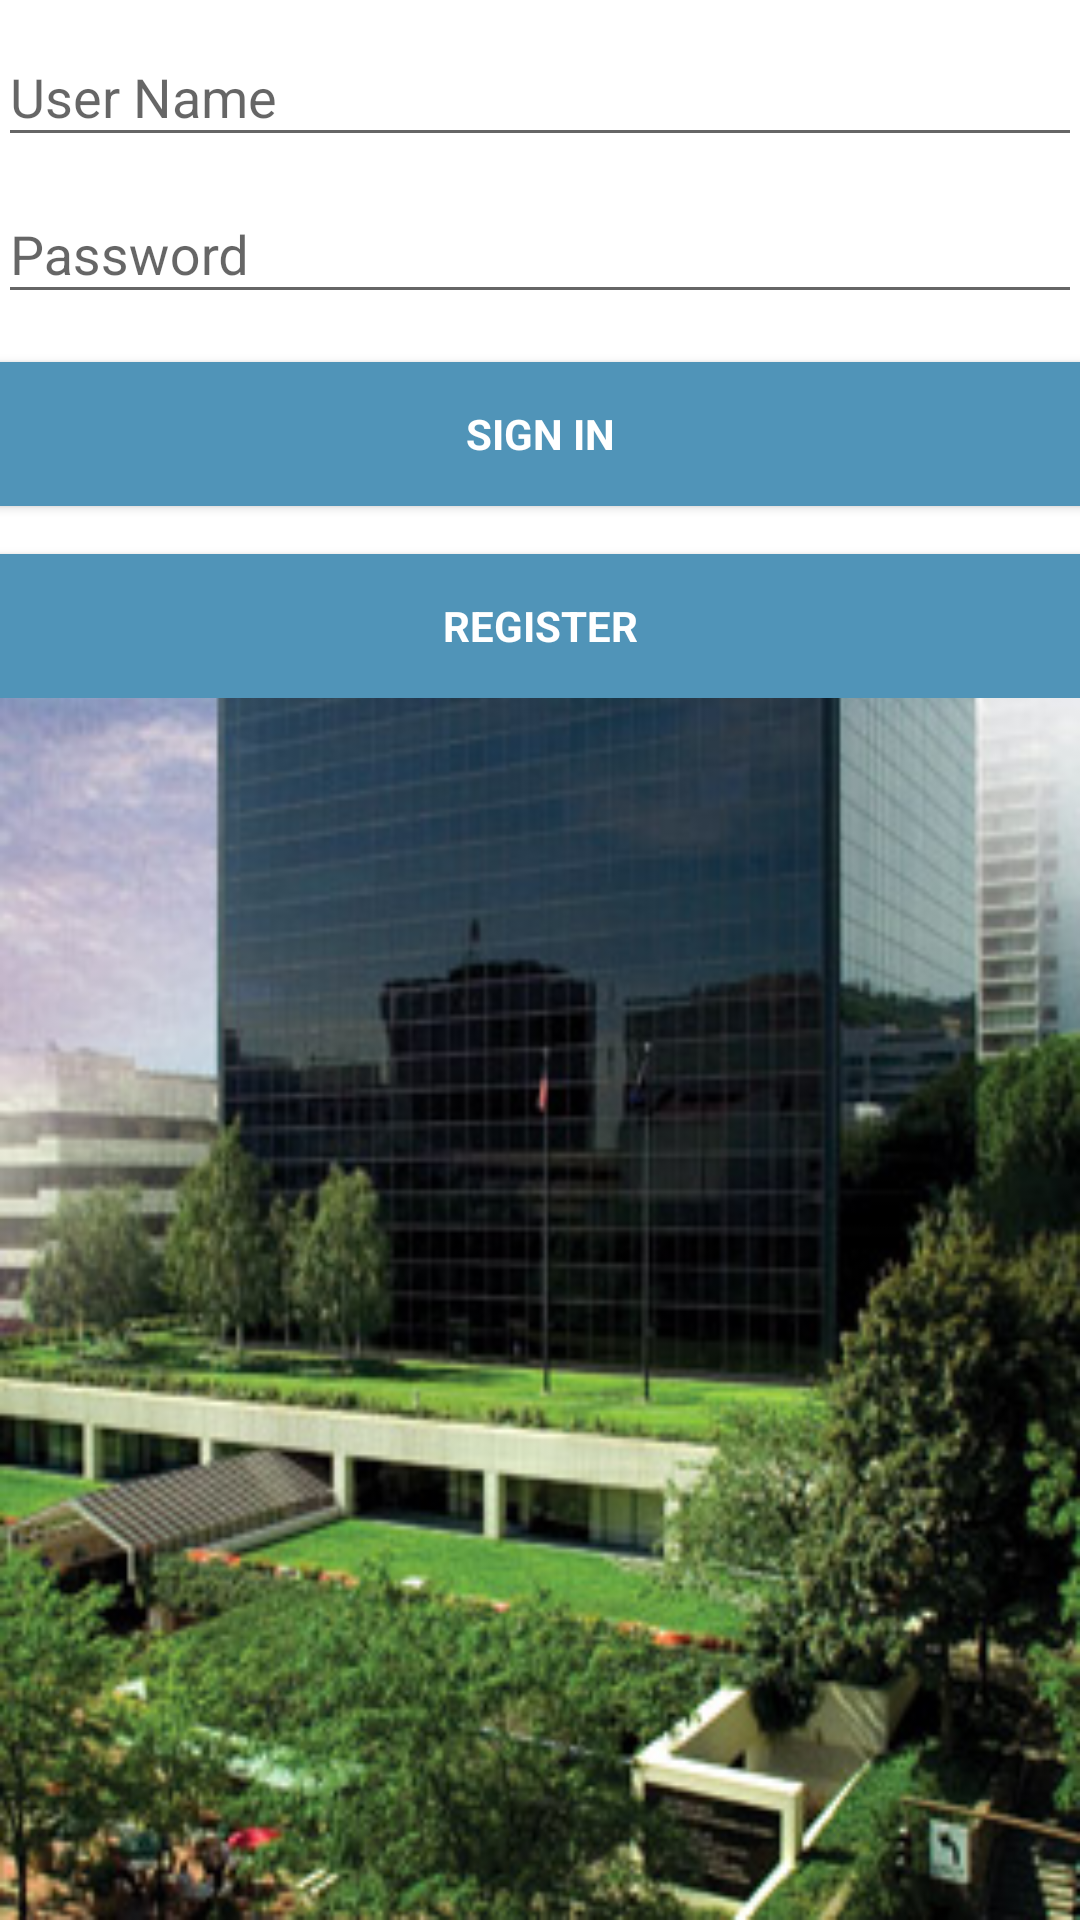

Reconstruct the res/layout file that produces this screen, plus the resources it refers to.
<!-- AndroidManifest.xml: application theme AppTheme -->
<!-- res/layout/activity_login.xml -->
<LinearLayout xmlns:android="http://schemas.android.com/apk/res/android"
    xmlns:tools="http://schemas.android.com/tools"
    android:layout_width="match_parent"
    android:layout_height="match_parent"
    android:gravity="center_horizontal"
    android:orientation="vertical"
    android:paddingBottom="@dimen/activity_vertical_margin"
    android:paddingLeft="@dimen/activity_horizontal_margin"
    android:paddingRight="@dimen/activity_horizontal_margin"
    android:paddingTop="@dimen/activity_vertical_margin"
    tools:context="com.township.com.township.LoginActivity"
    android:background="@drawable/photo">

    
    <ProgressBar
        android:id="@+id/login_progress"
        style="?android:attr/progressBarStyleLarge"
        android:layout_width="wrap_content"
        android:layout_height="wrap_content"
        android:layout_marginBottom="8dp"
        android:visibility="gone" />

    <ScrollView
        android:id="@+id/login_form"
        android:layout_width="match_parent"
        android:layout_height="match_parent">

        <LinearLayout
            android:background="@android:color/white"
            android:id="@+id/email_login_form"
            android:layout_width="match_parent"
            android:layout_height="wrap_content"
            android:orientation="vertical"
            android:padding="@dimen/activity_horizontal_margin">

            <android.support.design.widget.TextInputLayout
                android:layout_width="match_parent"
                android:layout_height="wrap_content">

                <AutoCompleteTextView
                    android:id="@+id/email"
                    android:layout_width="match_parent"
                    android:layout_height="wrap_content"
                    android:hint="@string/prompt_uername"
                    android:inputType="textEmailAddress"
                    android:maxLines="1"
                    android:singleLine="true" />

            </android.support.design.widget.TextInputLayout>

            <android.support.design.widget.TextInputLayout
                android:layout_width="match_parent"
                android:layout_height="wrap_content">

                <EditText
                    android:id="@+id/password"
                    android:layout_width="match_parent"
                    android:layout_height="wrap_content"
                    android:hint="@string/prompt_password"
                    android:imeActionId="@+id/login"
                    android:imeActionLabel="@string/action_sign_in_short"
                    android:imeOptions="actionUnspecified"
                    android:inputType="textPassword"
                    android:maxLines="1"
                    android:singleLine="true" />

            </android.support.design.widget.TextInputLayout>

            <Button
                android:id="@+id/sign_in_button"
                style="?android:textAppearanceSmall"
                android:layout_width="match_parent"
                android:layout_height="wrap_content"
                android:layout_marginTop="16dp"
                android:text="@string/action_sign_in"
                android:textStyle="bold"
                android:background="@drawable/ripple"
                android:textColor="@android:color/white"/>
            <Button
                android:id="@+id/registration_button"
                style="?android:textAppearanceSmall"
                android:layout_width="match_parent"
                android:layout_height="wrap_content"
                android:layout_marginTop="16dp"
                android:text="@string/action_register"
                android:textStyle="bold"
                android:background="@drawable/ripple"
                android:textColor="@android:color/white"/>

        </LinearLayout>
    </ScrollView>
</LinearLayout>
<!-- resources referenced by this layout -->
<resources>
  <!-- drawable photo: jpg bitmap (drawable, 51373 bytes) -->
  <!-- drawable ripple (drawable) -->
  <ripple xmlns:android="http://schemas.android.com/apk/res/android"
  xmlns:tools="http://schemas.android.com/tools"
  android:color="?android:colorAccent"
  tools:targetApi="lollipop">
  <item android:drawable="@color/colorButton" /> 
  <item android:id="@android:id/mask">
      <shape android:shape="rectangle">
          <solid android:color="?android:colorAccent" />
      </shape>
  </item>
  </ripple>
  <string name="action_register">Register</string>
  <string name="action_sign_in">Sign in</string>
  <string name="action_sign_in_short">Sign in</string>
  <string name="prompt_password">Password</string>
  <string name="prompt_uername">User Name</string>
  <style name="AppTheme" parent="Theme.AppCompat.Light.DarkActionBar">
  
          <item name="android:actionBarStyle">@style/MyActionBar</item>
      </style>
  <color name="colorButton">#5094b8</color>
  <style name="MyActionBar" parent="@android:style/Widget.Holo.Light.ActionBar">
          <item name="android:background">@color/colorButton</item>
          <item name="android:titleTextStyle">@style/AppTheme.ActionBar.TitleTextStyle</item>
      </style>
  <style name="AppTheme.ActionBar.TitleTextStyle" parent="@android:style/TextAppearance.StatusBar.Title">
          <item name="android:textColor">@android:color/white</item>
      </style>
</resources>
